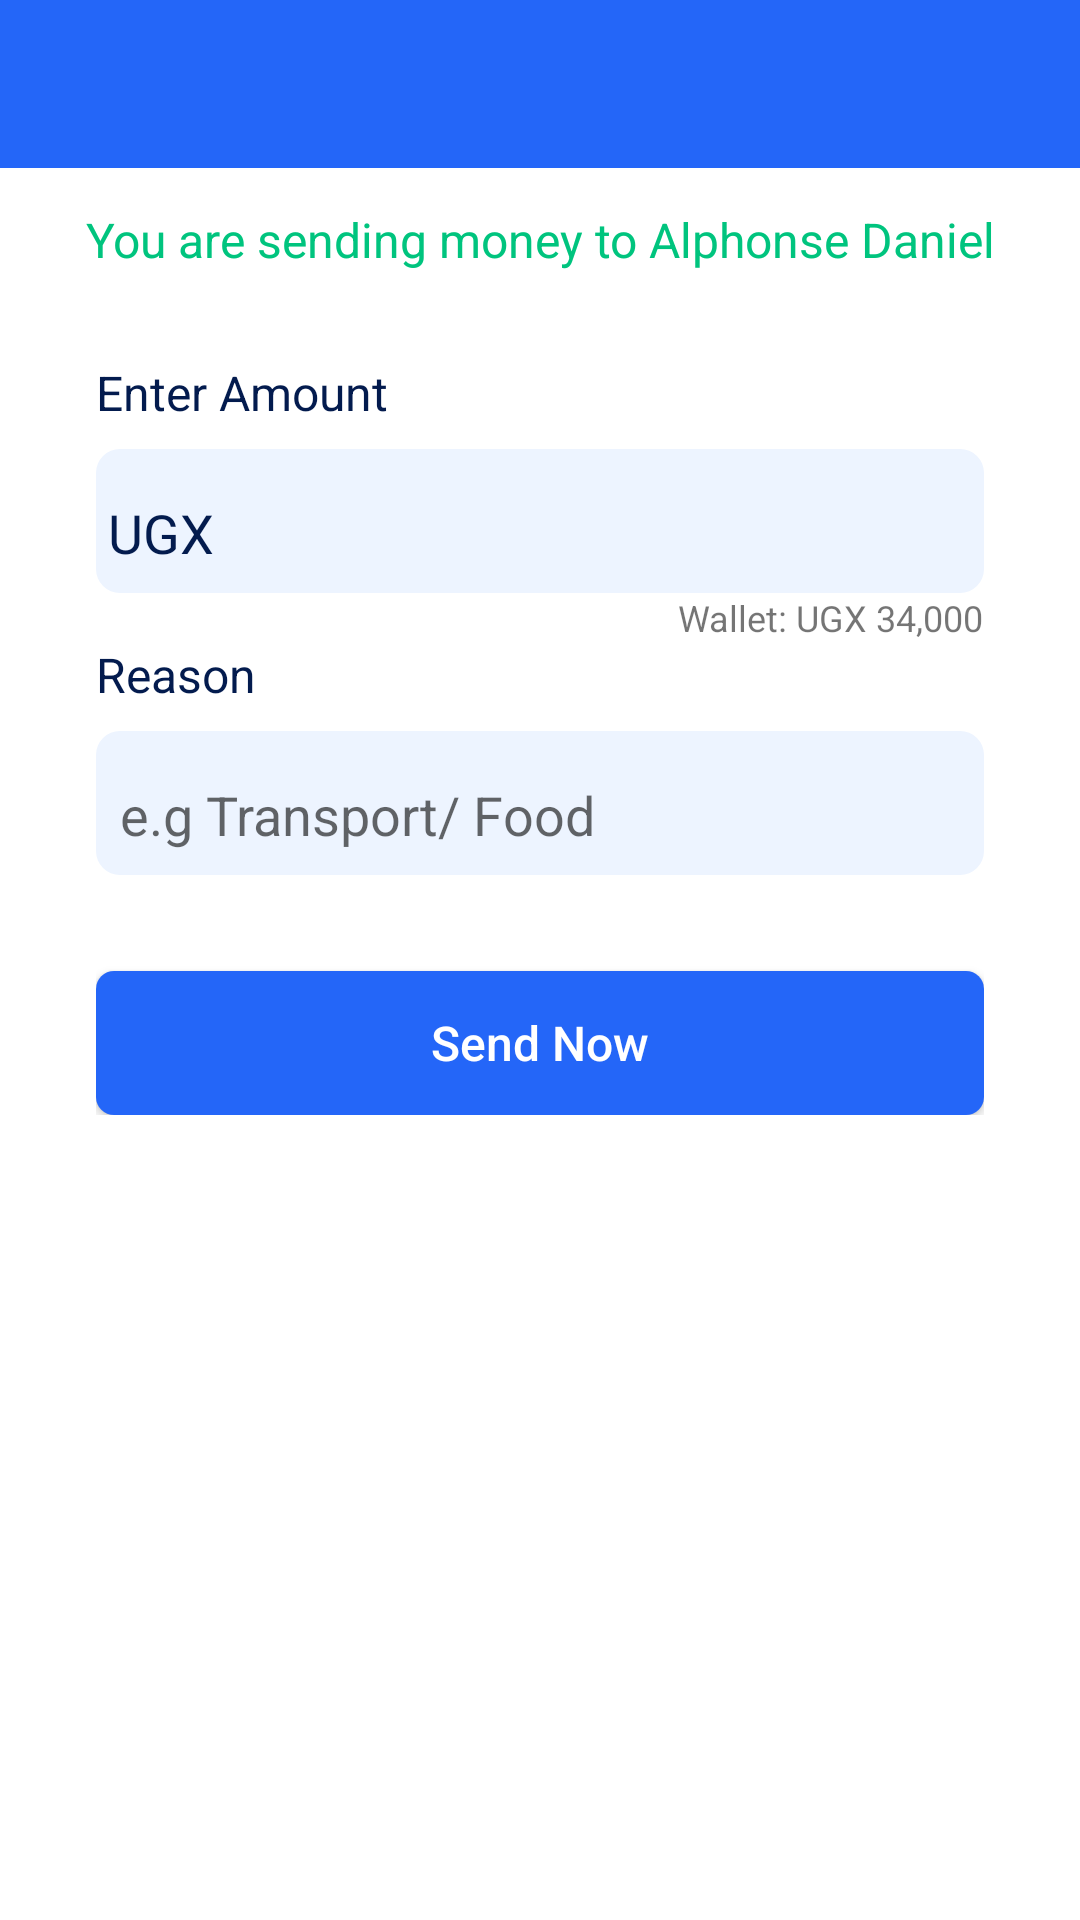

The Android layout XML behind this screen, and the referenced resources:
<!-- AndroidManifest.xml: activity theme AppTheme.NoActionBar -->
<!-- res/layout/activity_send.xml -->
<?xml version="1.0" encoding="utf-8"?>
<LinearLayout xmlns:android="http://schemas.android.com/apk/res/android"
    xmlns:app="http://schemas.android.com/apk/res-auto"
    xmlns:tools="http://schemas.android.com/tools"
    android:layout_width="match_parent"
    android:layout_height="match_parent"
    android:background="@color/white"
    android:orientation="vertical"
    tools:context=".SendActivity">

    <com.google.android.material.appbar.AppBarLayout
        android:layout_width="match_parent"
        android:layout_height="wrap_content"
        app:elevation="@dimen/toolbar_elevation"
        android:theme="@style/AppTheme.AppBarOverlay">

        <androidx.appcompat.widget.Toolbar
            android:id="@+id/toolbar"
            android:layout_width="match_parent"
            android:layout_height="?attr/actionBarSize"
            android:background="?attr/colorPrimary"
            app:popupTheme="@style/AppTheme.PopupOverlay" />

    </com.google.android.material.appbar.AppBarLayout>

    <LinearLayout
        android:layout_width="match_parent"
        android:layout_height="48dp"
        android:background="@color/white"
        android:gravity="center_horizontal"
        android:orientation="horizontal">

        <TextView
            android:id="@+id/to_text_view"
            android:layout_gravity="center"
            android:layout_width="wrap_content"
            android:layout_height="wrap_content"
            android:text="You are sending money to Alphonse Daniel"
            android:textSize="@dimen/text_medium"
            android:gravity="center"
            android:textColor="@color/colorAccent"/>

    </LinearLayout>

    <androidx.cardview.widget.CardView
        android:layout_width="match_parent"
        android:layout_height="wrap_content"
        app:cardCornerRadius="4dp"
        android:background="@color/colorWhite"
        app:cardElevation="0dp">
        <LinearLayout
            android:layout_width="match_parent"
            android:layout_height="wrap_content"
            android:orientation="vertical"
            android:paddingRight="32dp"
            android:paddingLeft="32dp"
            android:paddingBottom="32dp"
            android:paddingTop="@dimen/main_margin">

            <TextView
                android:layout_width="wrap_content"
                android:layout_height="wrap_content"
                android:textColor="@color/colorDark"
                android:text="Enter Amount"
                fontPath="@string/font_path_bold"
                android:textSize="@dimen/text_medium"/>

            <LinearLayout
                android:layout_width="match_parent"
                android:layout_height="48dp"
                android:background="@drawable/bg_edit_text"
                android:orientation="horizontal"
                android:layout_marginTop="@dimen/main_margin_half"
                android:padding="4dp">
                <TextView
                    android:id="@+id/currency_text"
                    android:layout_width="wrap_content"
                    android:layout_height="wrap_content"
                    android:textColor="@color/colorDark"
                    android:text="UGX"
                    android:textSize="18sp"
                    android:gravity="bottom"
                    android:layout_gravity="bottom"
                    android:layout_marginBottom="2dp"/>
                <EditText
                    android:id="@+id/send_amount"
                    android:layout_width="match_parent"
                    android:layout_height="48dp"
                    android:inputType="number"
                    android:textColor="@color/colorDark"
                    android:textSize="18sp"
                    android:layout_marginLeft="4dp"
                    android:background="@null"/>
            </LinearLayout>

            <TextView
                android:id="@+id/wallet_text"
                android:layout_width="wrap_content"
                android:layout_height="wrap_content"
                android:text="Wallet: UGX 34,000"
                fontPath="@string/font_path_itallic"
                android:textSize="12sp"
                android:layout_gravity="end"/>
            <TextView
                android:layout_width="wrap_content"
                android:layout_height="wrap_content"
                android:textColor="@color/colorDark"
                android:text="Reason"
                fontPath="@string/font_path_bold"
                android:textSize="@dimen/text_medium"/>

            <LinearLayout
                android:layout_width="match_parent"
                android:layout_height="48dp"
                android:background="@drawable/bg_edit_text"
                android:padding="4dp"
                android:layout_marginTop="@dimen/main_margin_half"
                android:orientation="horizontal">
                <EditText
                    android:id="@+id/send_reason"
                    android:layout_width="match_parent"
                    android:layout_height="48dp"
                    android:inputType="text"
                    android:hint="e.g Transport/ Food"
                    android:textColor="@color/colorDark"
                    android:textSize="18sp"
                    android:layout_marginLeft="4dp"
                    android:background="@null"/>

            </LinearLayout>

            <androidx.appcompat.widget.AppCompatButton
                android:id="@+id/btn_send_now"
                android:layout_width="fill_parent"
                android:layout_height="@dimen/button_height"
                android:layout_marginTop="32dp"
                style="@style/ButtonStyle"
                android:text="Send Now"/>
        </LinearLayout>
    </androidx.cardview.widget.CardView>


</LinearLayout>
<!-- resources referenced by this layout -->
<resources>
  <color name="colorAccent">#00c47e</color>
  <color name="colorDark">#031B4E</color>
  <color name="colorWhite">#ffffff</color>
  <color name="white">#ffffff</color>
  <dimen name="button_height">48dp</dimen>
  <dimen name="main_margin">16dp</dimen>
  <dimen name="main_margin_half">8dp</dimen>
  <dimen name="text_medium">16sp</dimen>
  <dimen name="toolbar_elevation">8dp</dimen>
  <!-- drawable bg_edit_text (drawable) -->
  <?xml version="1.0" encoding="utf-8"?>
  <shape xmlns:android="http://schemas.android.com/apk/res/android" android:shape="rectangle">
  
      <solid
          android:color="@color/screenLight" android:width="3dp"
          />
  
      <corners android:radius="8dp"/>
  
  
  </shape>
  <string name="font_path_bold">fonts/Nunito-Bold.ttf</string>
  <string name="font_path_itallic">fonts/Nunito-Italic.ttf</string>
  <style name="AppTheme.AppBarOverlay" parent="ThemeOverlay.AppCompat.Dark.ActionBar" />
  <style name="AppTheme.PopupOverlay" parent="ThemeOverlay.AppCompat.Light" />
  <style name="ButtonStyle">
          <item name="android:background">@drawable/bg_button</item>
          <item name="android:textSize">16sp</item>
          <item name="android:textColor">@color/colorWhite</item>
          <item name="android:layout_height">40dp</item>
          <item name="android:textAllCaps">false</item>
      </style>
  <style name="AppTheme.NoActionBar">
          <item name="windowActionBar">false</item>
          <item name="windowNoTitle">true</item>
      </style>
  <color name="screenLight">#edf4ff</color>
  <!-- drawable bg_button (drawable) -->
  <?xml version="1.0" encoding="utf-8"?>
  <shape xmlns:android="http://schemas.android.com/apk/res/android" android:shape="rectangle">
  
      <solid
          android:color="@color/colorPrimary" android:width="3dp"
          />
  
      <corners android:radius="6dp"/>
  
  
  </shape>
  <color name="colorPrimary">#2466F8</color>
</resources>
